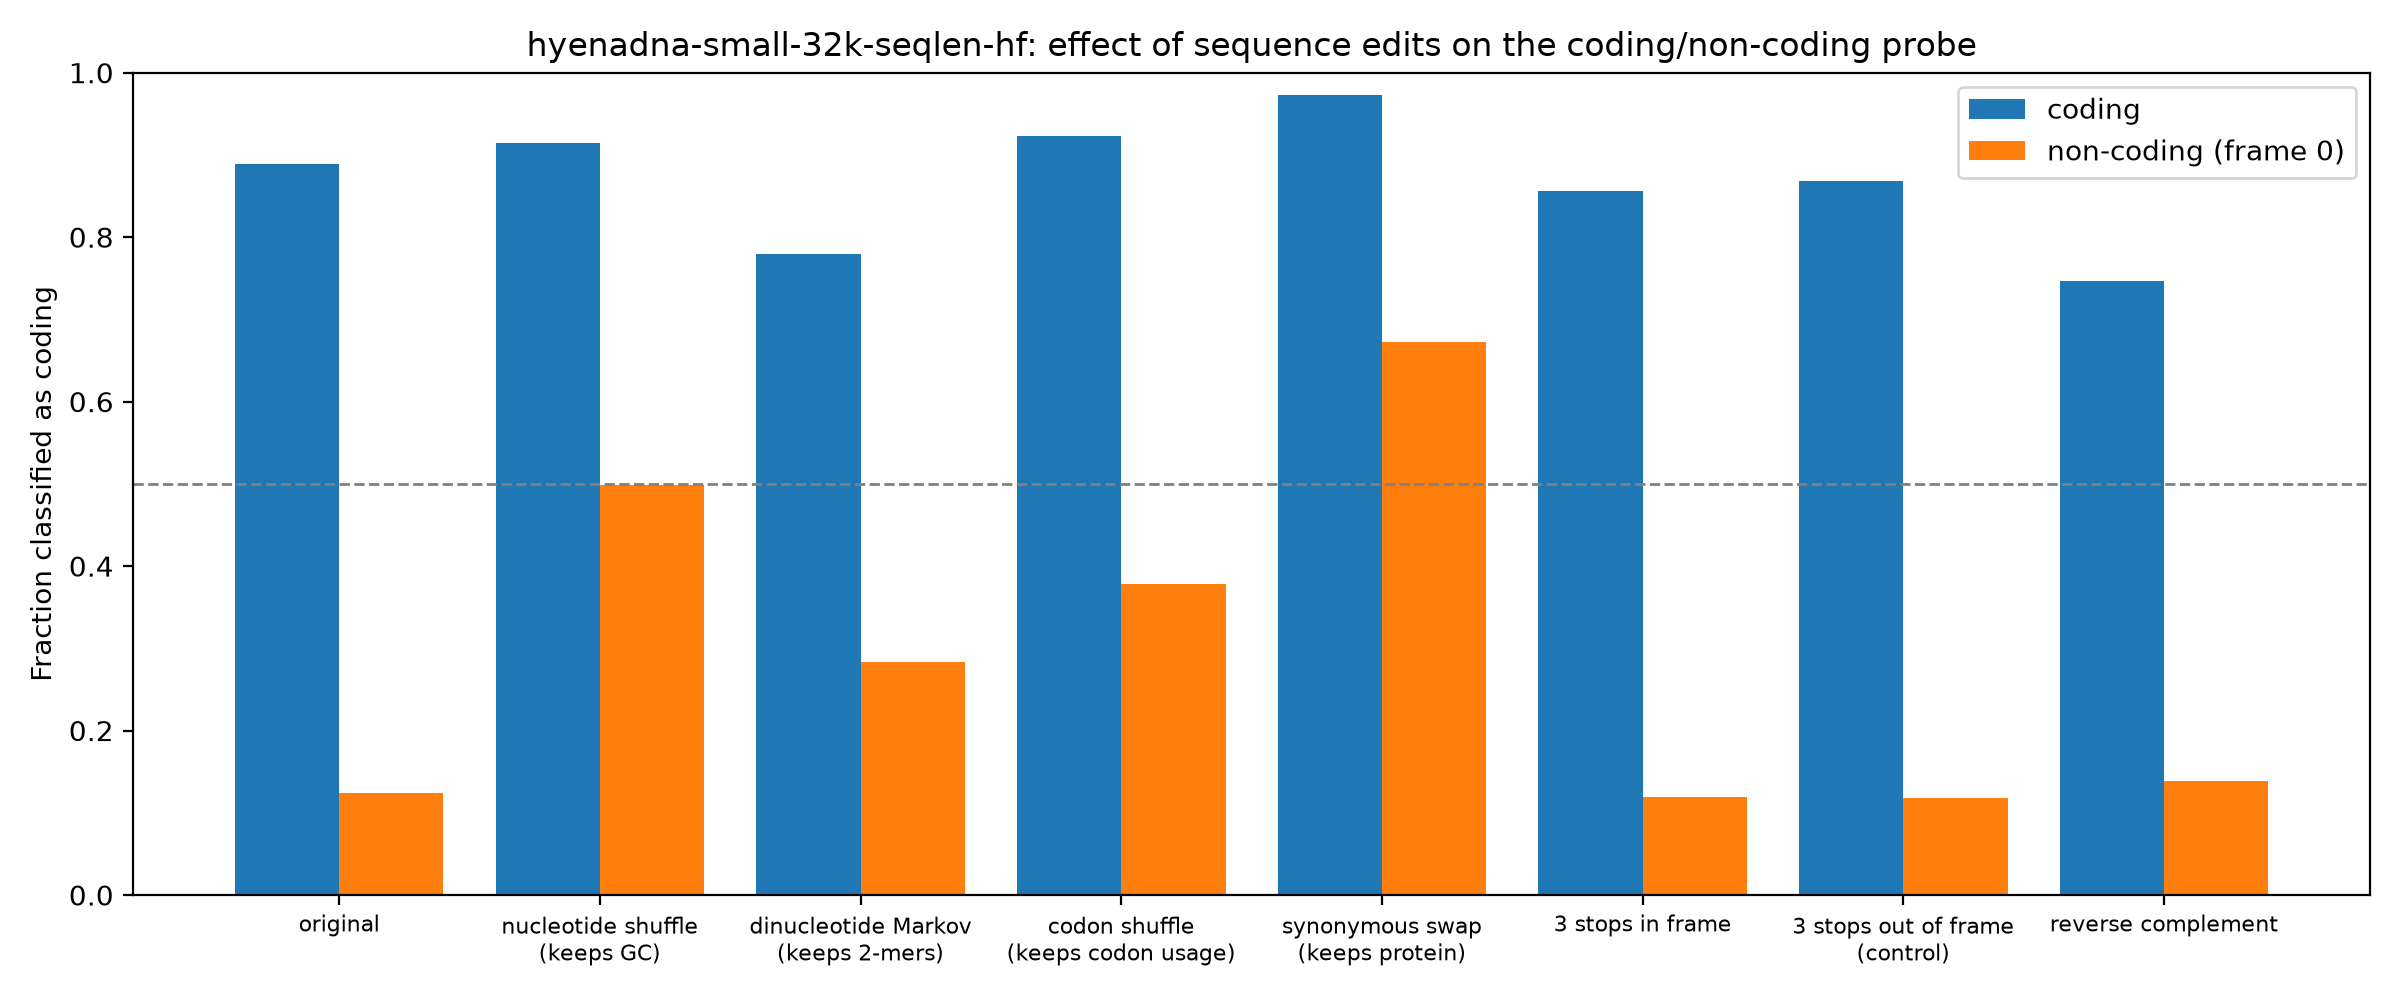

The table this chart was drawn from, first rows:
group, edit, mean_coding_score, frac_called_coding
coding, original, 2.634, 0.889
coding, nucleotide shuffle (keeps GC), 3.272, 0.914
coding, dinucleotide Markov (keeps 2-mers), 1.929, 0.779
coding, codon shuffle (keeps codon usage), 3.175, 0.923
coding, synonymous swap (keeps protein), 3.368, 0.973
coding, 3 stops in frame, 2.302, 0.856
coding, 3 stops out of frame (control), 2.398, 0.868
coding, reverse complement, 1.483, 0.747
non-coding (frame 0), original, -3.987, 0.124
non-coding (frame 0), nucleotide shuffle (keeps GC), 0.06623, 0.4985
non-coding (frame 0), dinucleotide Markov (keeps 2-mers), -1.329, 0.2835
non-coding (frame 0), codon shuffle (keeps codon usage), -0.8176, 0.378
non-coding (frame 0), synonymous swap (keeps protein), 0.8992, 0.673
non-coding (frame 0), 3 stops in frame, -3.732, 0.119
non-coding (frame 0), 3 stops out of frame (control), -3.729, 0.1185
non-coding (frame 0), reverse complement, -3.952, 0.1385
